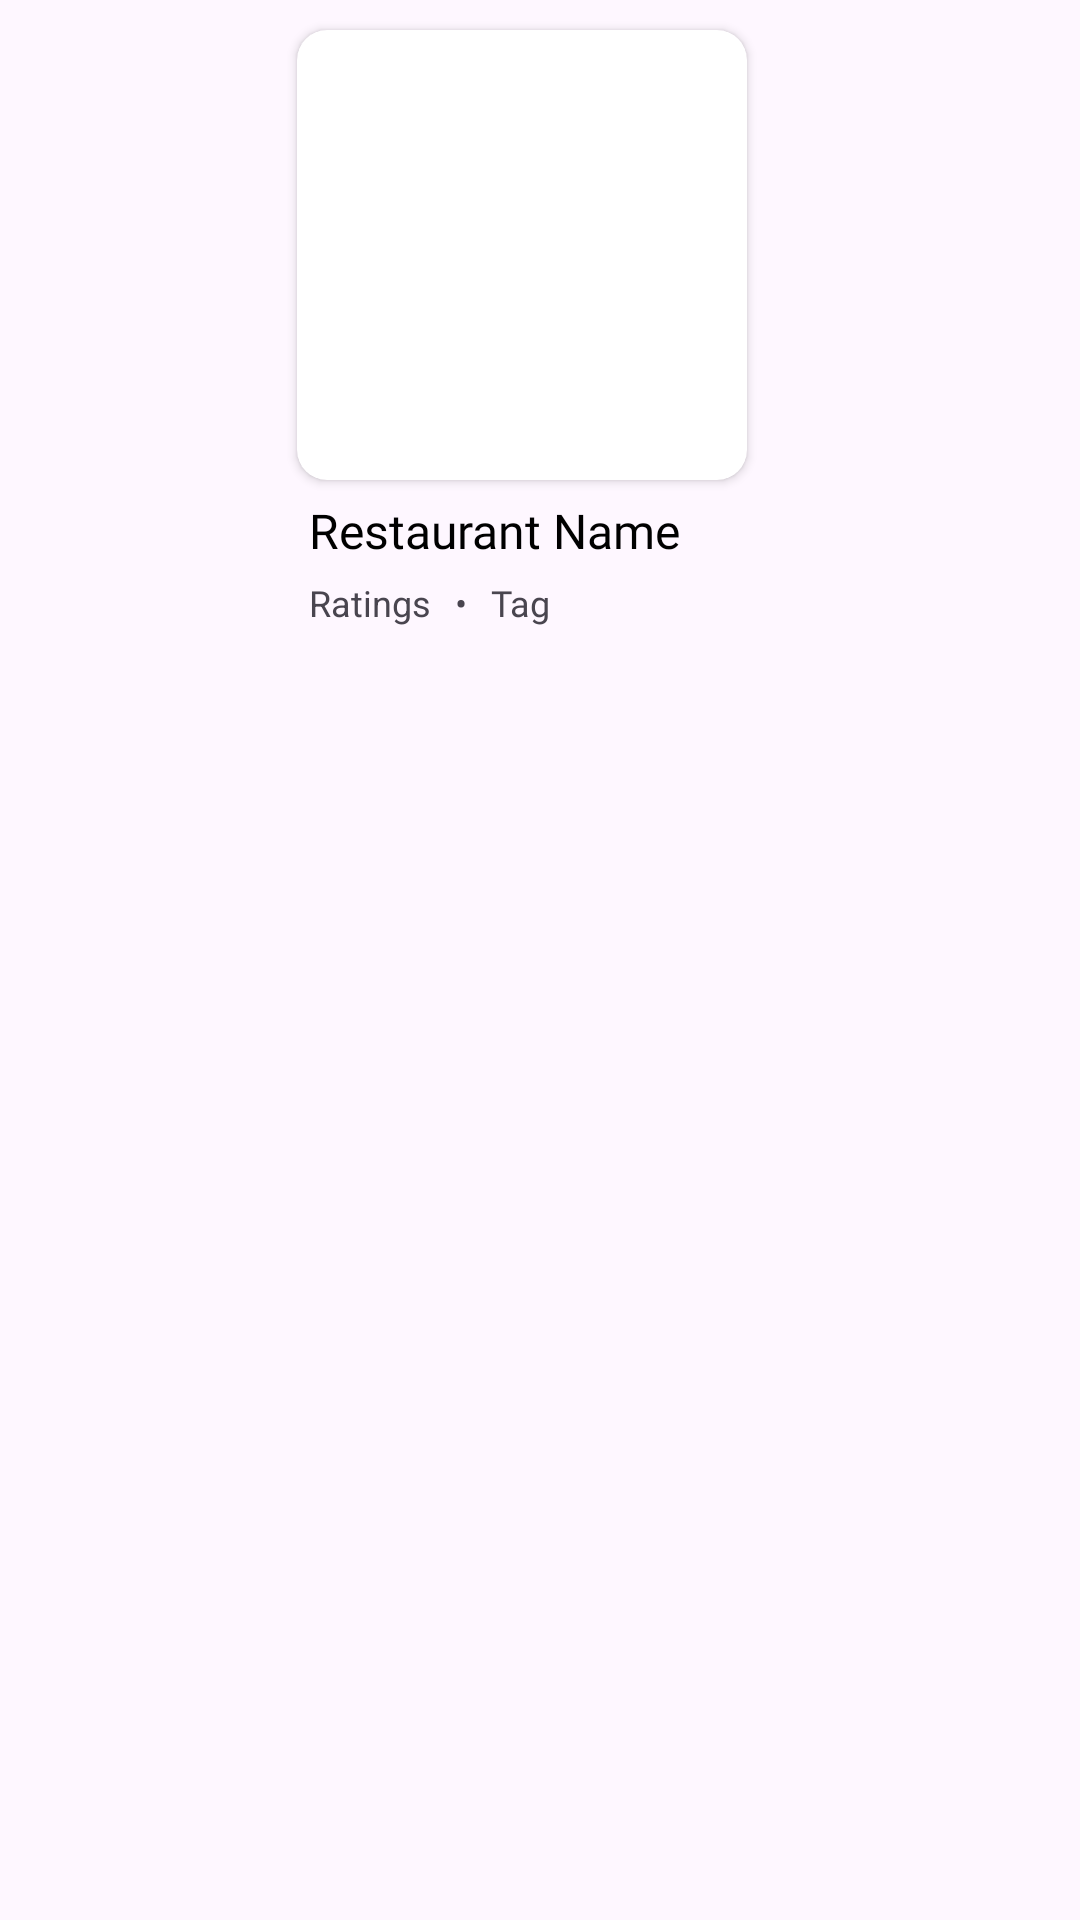

Produce the Android XML layout that renders to this screen, including the resource entries it uses.
<!-- AndroidManifest.xml: application theme Theme.RORMCustomer -->
<!-- res/layout/card_view_restaurant.xml -->
<?xml version="1.0" encoding="utf-8"?>
<androidx.constraintlayout.widget.ConstraintLayout xmlns:android="http://schemas.android.com/apk/res/android"
    xmlns:app="http://schemas.android.com/apk/res-auto"
    android:layout_width="wrap_content"
    android:layout_height="wrap_content"
    android:paddingBottom="10dp"
    android:elevation="5dp">

    <androidx.cardview.widget.CardView
        android:id="@+id/recentlyViewedRestaurant"
        android:layout_width="150dp"
        android:layout_height="150dp"
        android:layout_marginTop="10dp"
        android:layout_marginEnd="12dp"
        android:layout_marginBottom="8dp"
        app:cardCornerRadius="10dp"
        app:layout_constraintEnd_toEndOf="parent"
        app:layout_constraintStart_toStartOf="parent"
        app:layout_constraintTop_toTopOf="parent">

        <androidx.constraintlayout.widget.ConstraintLayout
            android:layout_width="match_parent"
            android:layout_height="match_parent">

            <ImageView
                android:id="@+id/restaurantImage"
                android:layout_width="match_parent"
                android:layout_height="match_parent"
                android:scaleType="centerCrop"
                app:layout_constraintEnd_toEndOf="parent"
                app:layout_constraintStart_toStartOf="parent"
                app:layout_constraintTop_toTopOf="parent"
                app:layout_constraintBottom_toBottomOf="parent" />
        </androidx.constraintlayout.widget.ConstraintLayout>

    </androidx.cardview.widget.CardView>

    <TextView
        android:id="@+id/restaurantName"
        android:layout_width="wrap_content"
        android:layout_height="wrap_content"
        android:layout_marginTop="6dp"
        android:layout_marginBottom="20dp"
        android:fontFamily="@font/roboto_medium"
        android:text="Restaurant Name"
        android:paddingStart="4dp"
        android:textColor="@android:color/black"
        android:textSize="16sp"
        app:layout_constraintBottom_toBottomOf="parent"
        app:layout_constraintEnd_toEndOf="parent"
        app:layout_constraintHorizontal_bias="0.0"
        app:layout_constraintStart_toStartOf="@+id/recentlyViewedRestaurant"
        app:layout_constraintTop_toBottomOf="@id/recentlyViewedRestaurant"
        app:layout_constraintVertical_bias="0.0" />

    <TextView
        android:id="@+id/restaurantRatings"
        android:layout_width="wrap_content"
        android:layout_height="wrap_content"
        android:drawableLeft="@drawable/star_filled"
        android:text="Ratings"
        android:gravity="center_vertical"
        android:textSize="12sp"
        android:paddingStart="4dp"
        android:paddingTop="5dp"
        android:drawablePadding="5dp"
        app:layout_constraintStart_toStartOf="@+id/restaurantName"
        app:layout_constraintTop_toBottomOf="@+id/restaurantName" />

    <TextView
        android:id="@+id/dot"
        android:layout_width="wrap_content"
        android:layout_height="wrap_content"
        android:layout_marginStart="8dp"
        android:fontFamily="@font/roboto"
        android:text="•"
        android:paddingTop="5dp"
        android:textSize="12sp"
        app:layout_constraintStart_toEndOf="@+id/restaurantRatings"
        app:layout_constraintTop_toBottomOf="@+id/restaurantName" />

    <TextView
        android:id="@+id/restaurantTag"
        android:layout_width="wrap_content"
        android:layout_height="wrap_content"
        android:fontFamily="@font/roboto"
        android:layout_marginStart="8dp"
        android:text="Tag"
        android:paddingTop="5dp"
        android:textSize="12sp"
        app:layout_constraintStart_toEndOf="@+id/dot"
        app:layout_constraintTop_toBottomOf="@+id/restaurantName" />
</androidx.constraintlayout.widget.ConstraintLayout>
<!-- resources referenced by this layout -->
<resources>
  <style name="Theme.RORMCustomer" parent="Base.Theme.RORMCustomer" />
  <style name="Base.Theme.RORMCustomer" parent="Theme.Material3.DayNight.NoActionBar">
          
          <item name="colorPrimary">@color/orange_primary</item>
          <item name="colorPrimaryVariant">@color/orange_primary_variant</item>
          <item name="colorOnPrimary">@color/white</item> 
          <item name="android:navigationBarColor">@color/orange_primary</item> 
      </style>
  <color name="white">#FFFFFFFF</color>
</resources>
